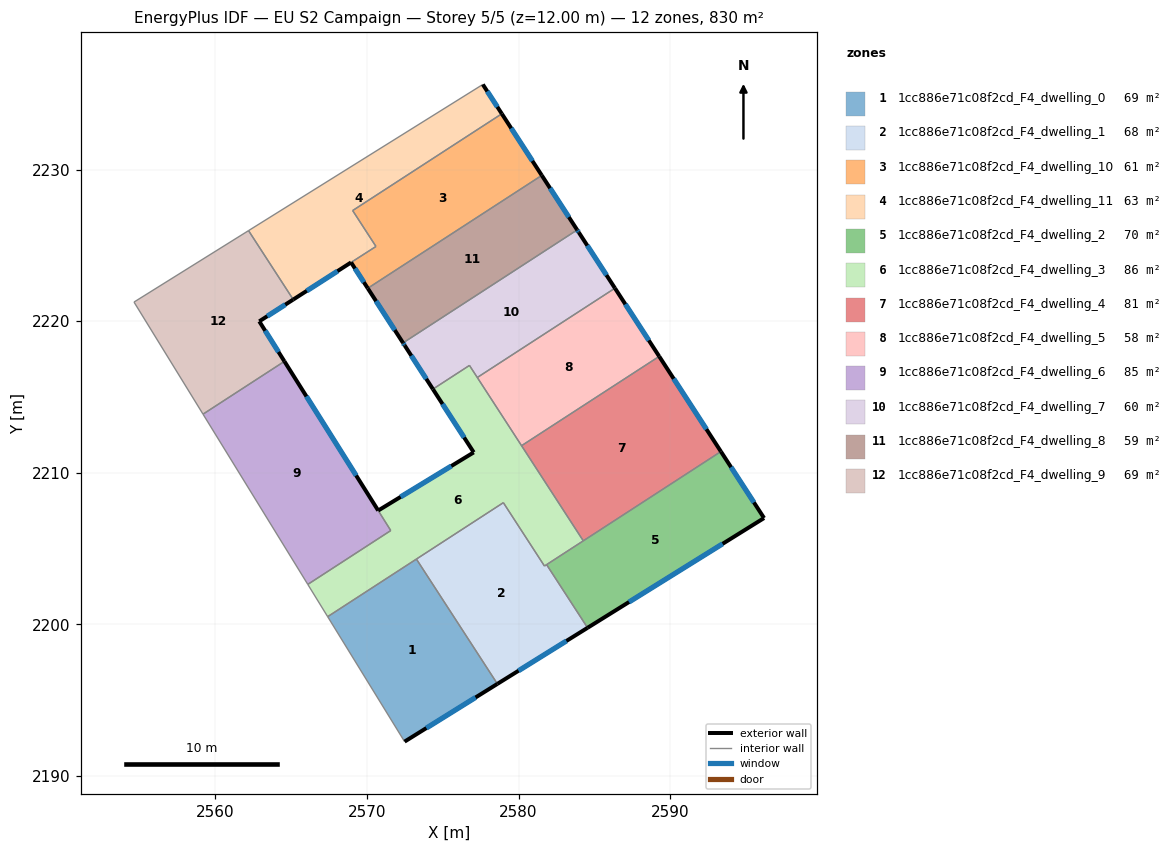
=== STOREY PLAN SPEC (per zone: floor XY polygon, exterior-wall plan segments, windows/doors) ===
zone 1: 1cc886e71c08f2cd_F4_dwelling_0  (69.1 m²)
  floor: (2573.26, 2204.31) (2578.60, 2196.07) (2572.48, 2192.26) (2567.40, 2200.51)
  exterior wall: (2572.48, 2192.26) – (2578.60, 2196.07)  [7.2 m]
    window: (2573.92, 2193.16) – (2577.16, 2195.18)  [6.1 m²]
  interior walls: 3
zone 2: 1cc886e71c08f2cd_F4_dwelling_1  (68.4 m²)
  floor: (2581.85, 2203.94) (2584.55, 2199.77) (2578.60, 2196.07) (2573.26, 2204.31) (2578.99, 2208.03) (2581.71, 2203.85)
  exterior wall: (2578.60, 2196.07) – (2584.55, 2199.77)  [7.0 m]
    window: (2580.00, 2196.94) – (2583.15, 2198.90)  [5.9 m²]
  interior walls: 5
zone 3: 1cc886e71c08f2cd_F4_dwelling_10  (60.8 m²)
  floor: (2578.89, 2233.68) (2581.53, 2229.62) (2570.05, 2222.17) (2568.95, 2223.88) (2570.59, 2224.93) (2569.05, 2227.30)
  exterior wall: (2581.53, 2229.62) – (2578.89, 2233.68)  [4.8 m]
    window: (2580.91, 2230.57) – (2579.51, 2232.73)  [4.1 m²]
  exterior wall: (2568.95, 2223.88) – (2570.05, 2222.17)  [2.0 m]
    window: (2569.21, 2223.48) – (2569.79, 2222.57)  [1.7 m²]
  interior walls: 4
zone 4: 1cc886e71c08f2cd_F4_dwelling_11  (63.1 m²)
  floor: (2577.64, 2235.62) (2578.89, 2233.68) (2569.05, 2227.30) (2570.59, 2224.93) (2565.13, 2221.43) (2562.18, 2225.97)
  exterior wall: (2578.89, 2233.68) – (2577.64, 2235.62)  [2.3 m]
    window: (2578.60, 2234.14) – (2577.93, 2235.16)  [1.9 m²]
  exterior wall: (2565.13, 2221.43) – (2568.95, 2223.88)  [4.5 m]
    window: (2566.03, 2222.00) – (2568.05, 2223.30)  [3.8 m²]
  interior walls: 5
zone 5: 1cc886e71c08f2cd_F4_dwelling_2  (69.9 m²)
  floor: (2593.35, 2211.40) (2596.19, 2207.01) (2584.55, 2199.77) (2581.85, 2203.94)
  exterior wall: (2596.19, 2207.01) – (2593.35, 2211.40)  [5.2 m]
    window: (2595.52, 2208.04) – (2594.01, 2210.37)  [4.4 m²]
  exterior wall: (2584.55, 2199.77) – (2596.19, 2207.01)  [13.7 m]
    window: (2587.28, 2201.47) – (2593.46, 2205.31)  [11.6 m²]
  interior walls: 3
zone 6: 1cc886e71c08f2cd_F4_dwelling_3  (86.2 m²)
  floor: (2576.76, 2217.08) (2584.27, 2205.51) (2581.71, 2203.85) (2578.99, 2208.03) (2567.40, 2200.51) (2566.09, 2202.64) (2571.57, 2206.19) (2570.74, 2207.51) (2577.04, 2211.34) (2574.35, 2215.52)
  exterior wall: (2574.35, 2215.52) – (2577.04, 2211.34)  [5.0 m]
    window: (2574.98, 2214.54) – (2576.41, 2212.32)  [4.2 m²]
  exterior wall: (2577.04, 2211.34) – (2570.74, 2207.51)  [7.4 m]
    window: (2575.56, 2210.44) – (2572.22, 2208.41)  [6.2 m²]
  interior walls: 12
zone 7: 1cc886e71c08f2cd_F4_dwelling_4  (81.0 m²)
  floor: (2589.28, 2217.68) (2593.35, 2211.40) (2584.27, 2205.51) (2580.20, 2211.79)
  exterior wall: (2593.35, 2211.40) – (2589.28, 2217.68)  [7.5 m]
    window: (2592.39, 2212.87) – (2590.23, 2216.20)  [6.3 m²]
  interior walls: 3
zone 8: 1cc886e71c08f2cd_F4_dwelling_5  (58.0 m²)
  floor: (2586.36, 2222.18) (2589.28, 2217.68) (2580.19, 2211.79) (2577.28, 2216.29)
  exterior wall: (2589.28, 2217.68) – (2586.36, 2222.18)  [5.4 m]
    window: (2588.59, 2218.73) – (2587.04, 2221.12)  [4.5 m²]
  interior walls: 3
zone 9: 1cc886e71c08f2cd_F4_dwelling_6  (85.2 m²)
  floor: (2564.55, 2217.35) (2571.56, 2206.18) (2566.09, 2202.64) (2559.18, 2213.87)
  exterior wall: (2570.74, 2207.51) – (2564.55, 2217.35)  [11.6 m]
    window: (2569.28, 2209.82) – (2566.00, 2215.04)  [9.8 m²]
  interior walls: 4
zone 10: 1cc886e71c08f2cd_F4_dwelling_7  (60.0 m²)
  floor: (2583.97, 2225.85) (2586.36, 2222.18) (2577.28, 2216.29) (2576.76, 2217.08) (2574.35, 2215.52) (2572.48, 2218.40) (2572.38, 2218.57) (2583.86, 2226.02)
  exterior wall: (2572.48, 2218.40) – (2574.35, 2215.52)  [3.4 m]
    window: (2572.92, 2217.72) – (2573.91, 2216.19)  [2.9 m²]
  exterior wall: (2572.38, 2218.57) – (2572.48, 2218.40)  [0.2 m]
    window: (2572.40, 2218.53) – (2572.46, 2218.44)  [0.2 m²]
  exterior wall: (2583.97, 2225.85) – (2583.86, 2226.02)  [0.2 m]
    window: (2583.95, 2225.89) – (2583.89, 2225.98)  [0.2 m²]
  exterior wall: (2586.36, 2222.18) – (2583.97, 2225.85)  [4.4 m]
    window: (2585.80, 2223.04) – (2584.53, 2224.99)  [3.7 m²]
  interior walls: 4
zone 11: 1cc886e71c08f2cd_F4_dwelling_8  (58.7 m²)
  floor: (2581.53, 2229.62) (2583.86, 2226.02) (2572.38, 2218.57) (2570.05, 2222.17)
  exterior wall: (2583.86, 2226.02) – (2581.53, 2229.62)  [4.3 m]
    window: (2583.31, 2226.86) – (2582.08, 2228.77)  [3.6 m²]
  exterior wall: (2570.05, 2222.17) – (2572.38, 2218.57)  [4.3 m]
    window: (2570.60, 2221.32) – (2571.83, 2219.41)  [3.6 m²]
  interior walls: 2
zone 12: 1cc886e71c08f2cd_F4_dwelling_9  (69.1 m²)
  floor: (2562.18, 2225.97) (2565.13, 2221.43) (2562.89, 2219.99) (2564.55, 2217.35) (2559.18, 2213.87) (2554.63, 2221.26)
  exterior wall: (2562.89, 2219.99) – (2565.13, 2221.43)  [2.7 m]
    window: (2563.42, 2220.33) – (2564.61, 2221.09)  [2.2 m²]
  exterior wall: (2564.55, 2217.35) – (2562.89, 2219.99)  [3.1 m]
    window: (2564.16, 2217.97) – (2563.28, 2219.37)  [2.6 m²]
  interior walls: 4

=== DERIVED (storey summary) ===
Building: EU S2 Campaign
Storey: 5 of 5  (floor level z = 12.00 m)
Storey gross floor area: 829.5 m²
Zones on this storey: 12
  - 1cc886e71c08f2cd_F4_dwelling_0: floor 69.1 m²; exterior wall 7.2 m (21.6 m²); 1 window(s) 6.1 m²; WWR 28.1%
  - 1cc886e71c08f2cd_F4_dwelling_1: floor 68.4 m²; exterior wall 7.0 m (21.0 m²); 1 window(s) 5.9 m²; WWR 28.1%
  - 1cc886e71c08f2cd_F4_dwelling_10: floor 60.8 m²; exterior wall 6.9 m (20.6 m²); 2 window(s) 5.8 m²; WWR 28.1%
  - 1cc886e71c08f2cd_F4_dwelling_11: floor 63.1 m²; exterior wall 6.8 m (20.5 m²); 2 window(s) 5.8 m²; WWR 28.1%
  - 1cc886e71c08f2cd_F4_dwelling_2: floor 69.9 m²; exterior wall 18.9 m (56.8 m²); 2 window(s) 16.0 m²; WWR 28.1%
  - 1cc886e71c08f2cd_F4_dwelling_3: floor 86.2 m²; exterior wall 12.3 m (37.0 m²); 2 window(s) 10.4 m²; WWR 28.1%
  - 1cc886e71c08f2cd_F4_dwelling_4: floor 81.0 m²; exterior wall 7.5 m (22.4 m²); 1 window(s) 6.3 m²; WWR 28.1%
  - 1cc886e71c08f2cd_F4_dwelling_5: floor 58.0 m²; exterior wall 5.4 m (16.1 m²); 1 window(s) 4.5 m²; WWR 28.1%
  - 1cc886e71c08f2cd_F4_dwelling_6: floor 85.2 m²; exterior wall 11.6 m (34.9 m²); 1 window(s) 9.8 m²; WWR 28.1%
  - 1cc886e71c08f2cd_F4_dwelling_7: floor 60.0 m²; exterior wall 8.2 m (24.6 m²); 4 window(s) 6.9 m²; WWR 28.1%
  - 1cc886e71c08f2cd_F4_dwelling_8: floor 58.7 m²; exterior wall 8.6 m (25.7 m²); 2 window(s) 7.2 m²; WWR 28.1%
  - 1cc886e71c08f2cd_F4_dwelling_9: floor 69.1 m²; exterior wall 5.8 m (17.3 m²); 2 window(s) 4.9 m²; WWR 28.1%
Zone adjacency (shared interzone walls):
  - 1cc886e71c08f2cd_F4_dwelling_0 ↔ 1cc886e71c08f2cd_F4_dwelling_1
  - 1cc886e71c08f2cd_F4_dwelling_0 ↔ 1cc886e71c08f2cd_F4_dwelling_3
  - 1cc886e71c08f2cd_F4_dwelling_1 ↔ 1cc886e71c08f2cd_F4_dwelling_2
  - 1cc886e71c08f2cd_F4_dwelling_1 ↔ 1cc886e71c08f2cd_F4_dwelling_3
  - 1cc886e71c08f2cd_F4_dwelling_10 ↔ 1cc886e71c08f2cd_F4_dwelling_11
  - 1cc886e71c08f2cd_F4_dwelling_10 ↔ 1cc886e71c08f2cd_F4_dwelling_8
  - 1cc886e71c08f2cd_F4_dwelling_11 ↔ 1cc886e71c08f2cd_F4_dwelling_9
  - 1cc886e71c08f2cd_F4_dwelling_2 ↔ 1cc886e71c08f2cd_F4_dwelling_3
  - 1cc886e71c08f2cd_F4_dwelling_2 ↔ 1cc886e71c08f2cd_F4_dwelling_4
  - 1cc886e71c08f2cd_F4_dwelling_3 ↔ 1cc886e71c08f2cd_F4_dwelling_4
  - 1cc886e71c08f2cd_F4_dwelling_3 ↔ 1cc886e71c08f2cd_F4_dwelling_5
  - 1cc886e71c08f2cd_F4_dwelling_3 ↔ 1cc886e71c08f2cd_F4_dwelling_6
  - 1cc886e71c08f2cd_F4_dwelling_3 ↔ 1cc886e71c08f2cd_F4_dwelling_7
  - 1cc886e71c08f2cd_F4_dwelling_4 ↔ 1cc886e71c08f2cd_F4_dwelling_5
  - 1cc886e71c08f2cd_F4_dwelling_5 ↔ 1cc886e71c08f2cd_F4_dwelling_7
  - 1cc886e71c08f2cd_F4_dwelling_6 ↔ 1cc886e71c08f2cd_F4_dwelling_9
  - 1cc886e71c08f2cd_F4_dwelling_7 ↔ 1cc886e71c08f2cd_F4_dwelling_8